Photos from the image-classification dataset "Cereal_plant_disease_classification_with_severity_scoring_and_treatment_recommendation" in the GitHub repository daivik05/Cereal_plant_disease_classification_with_severity_scoring_and_treatment_recommendation. Its 4 classes are: rice healthy, wheat leaf healthy, wheat leaf septoria, wheat leaf stripe rust.

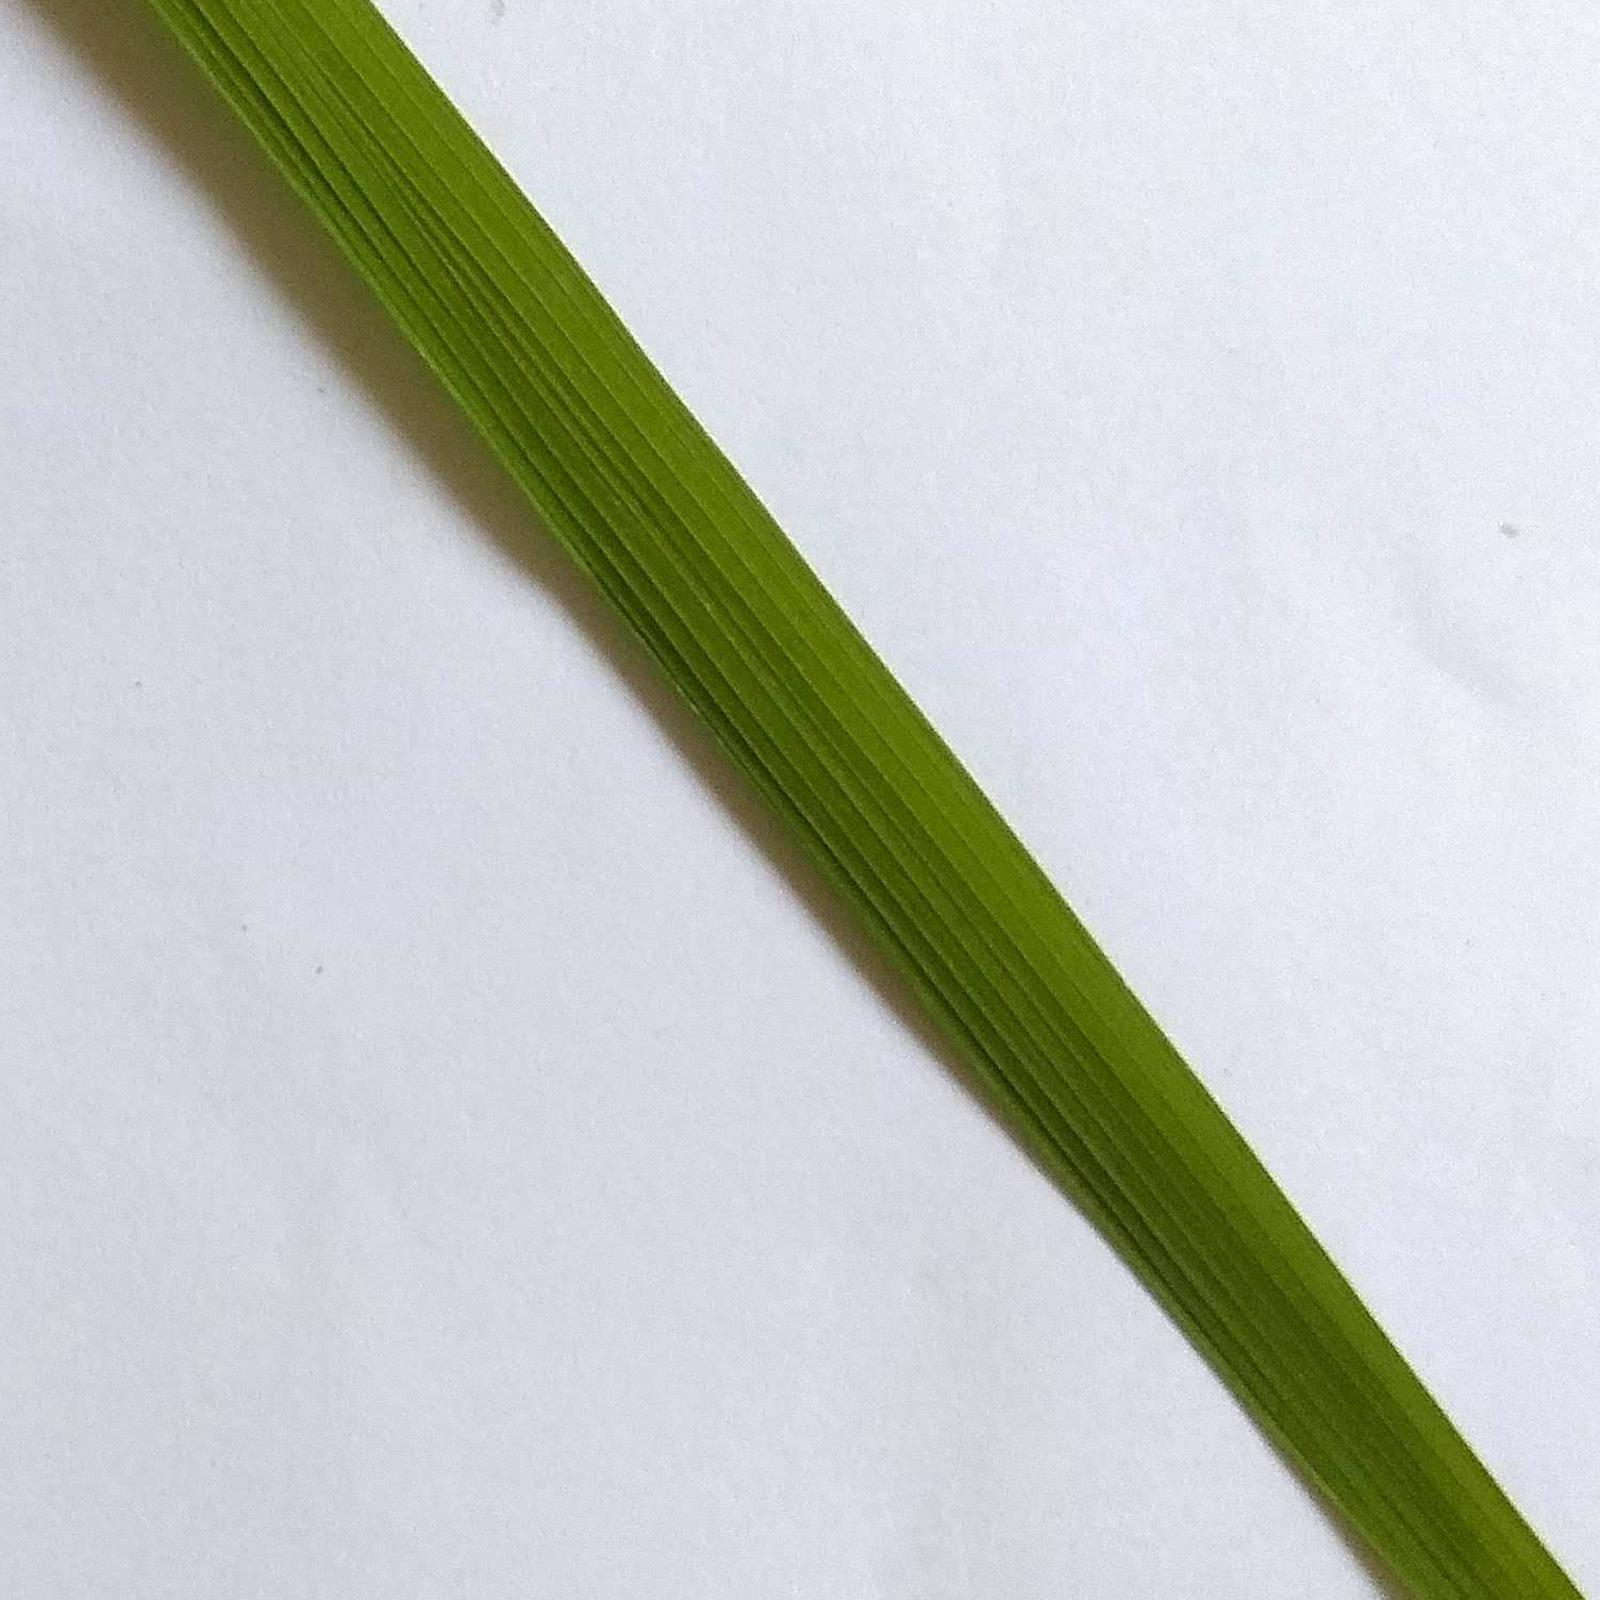
Label: rice healthy

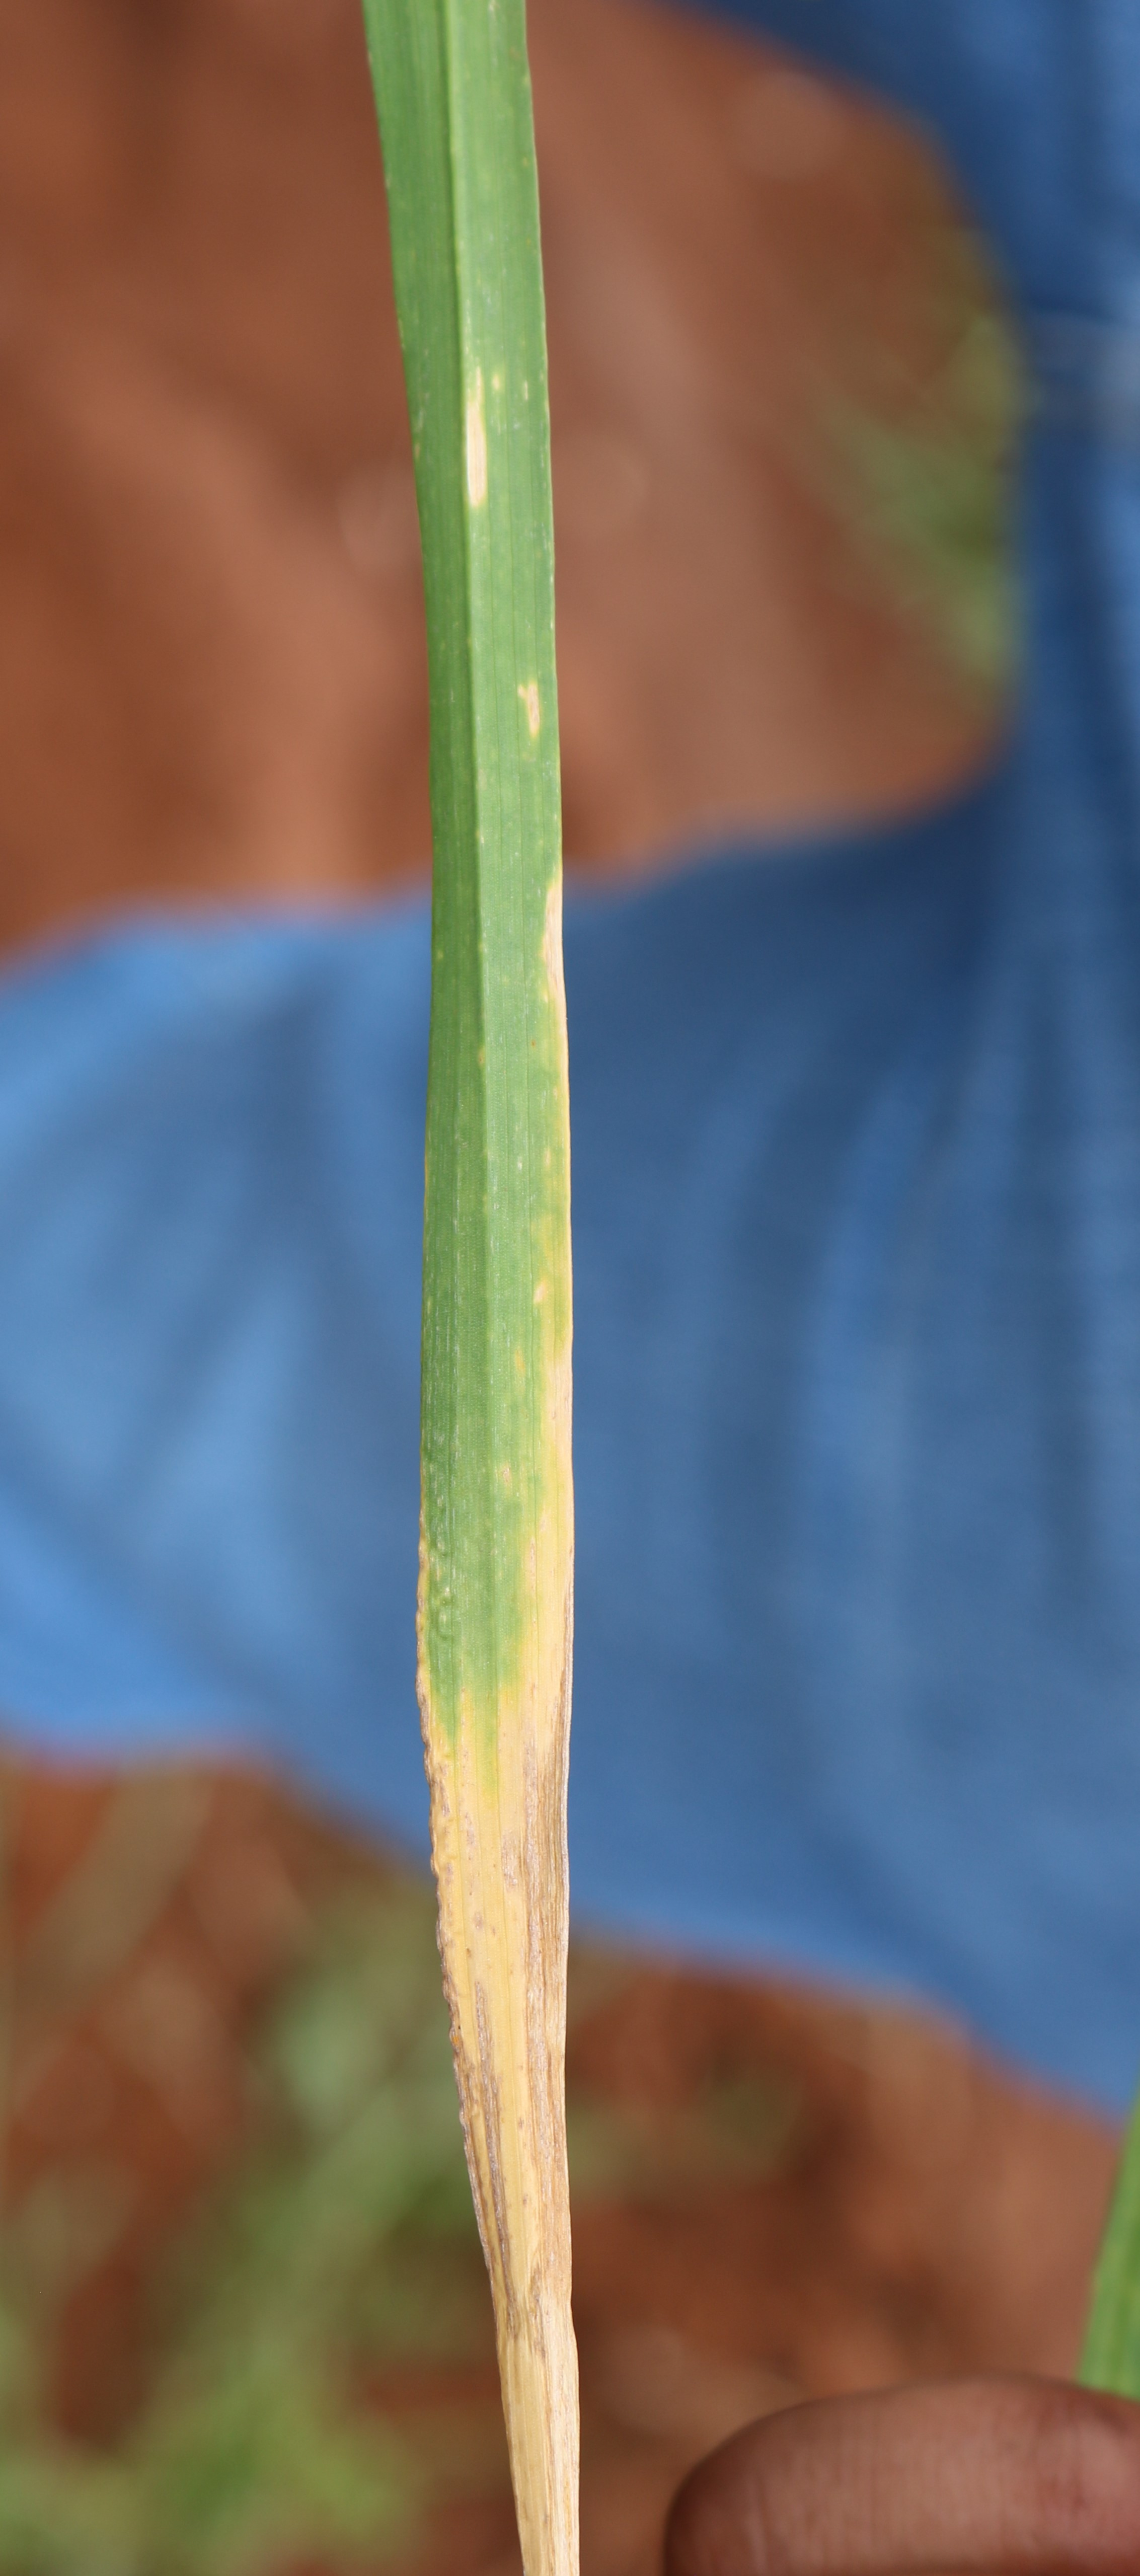
Label: wheat leaf septoria

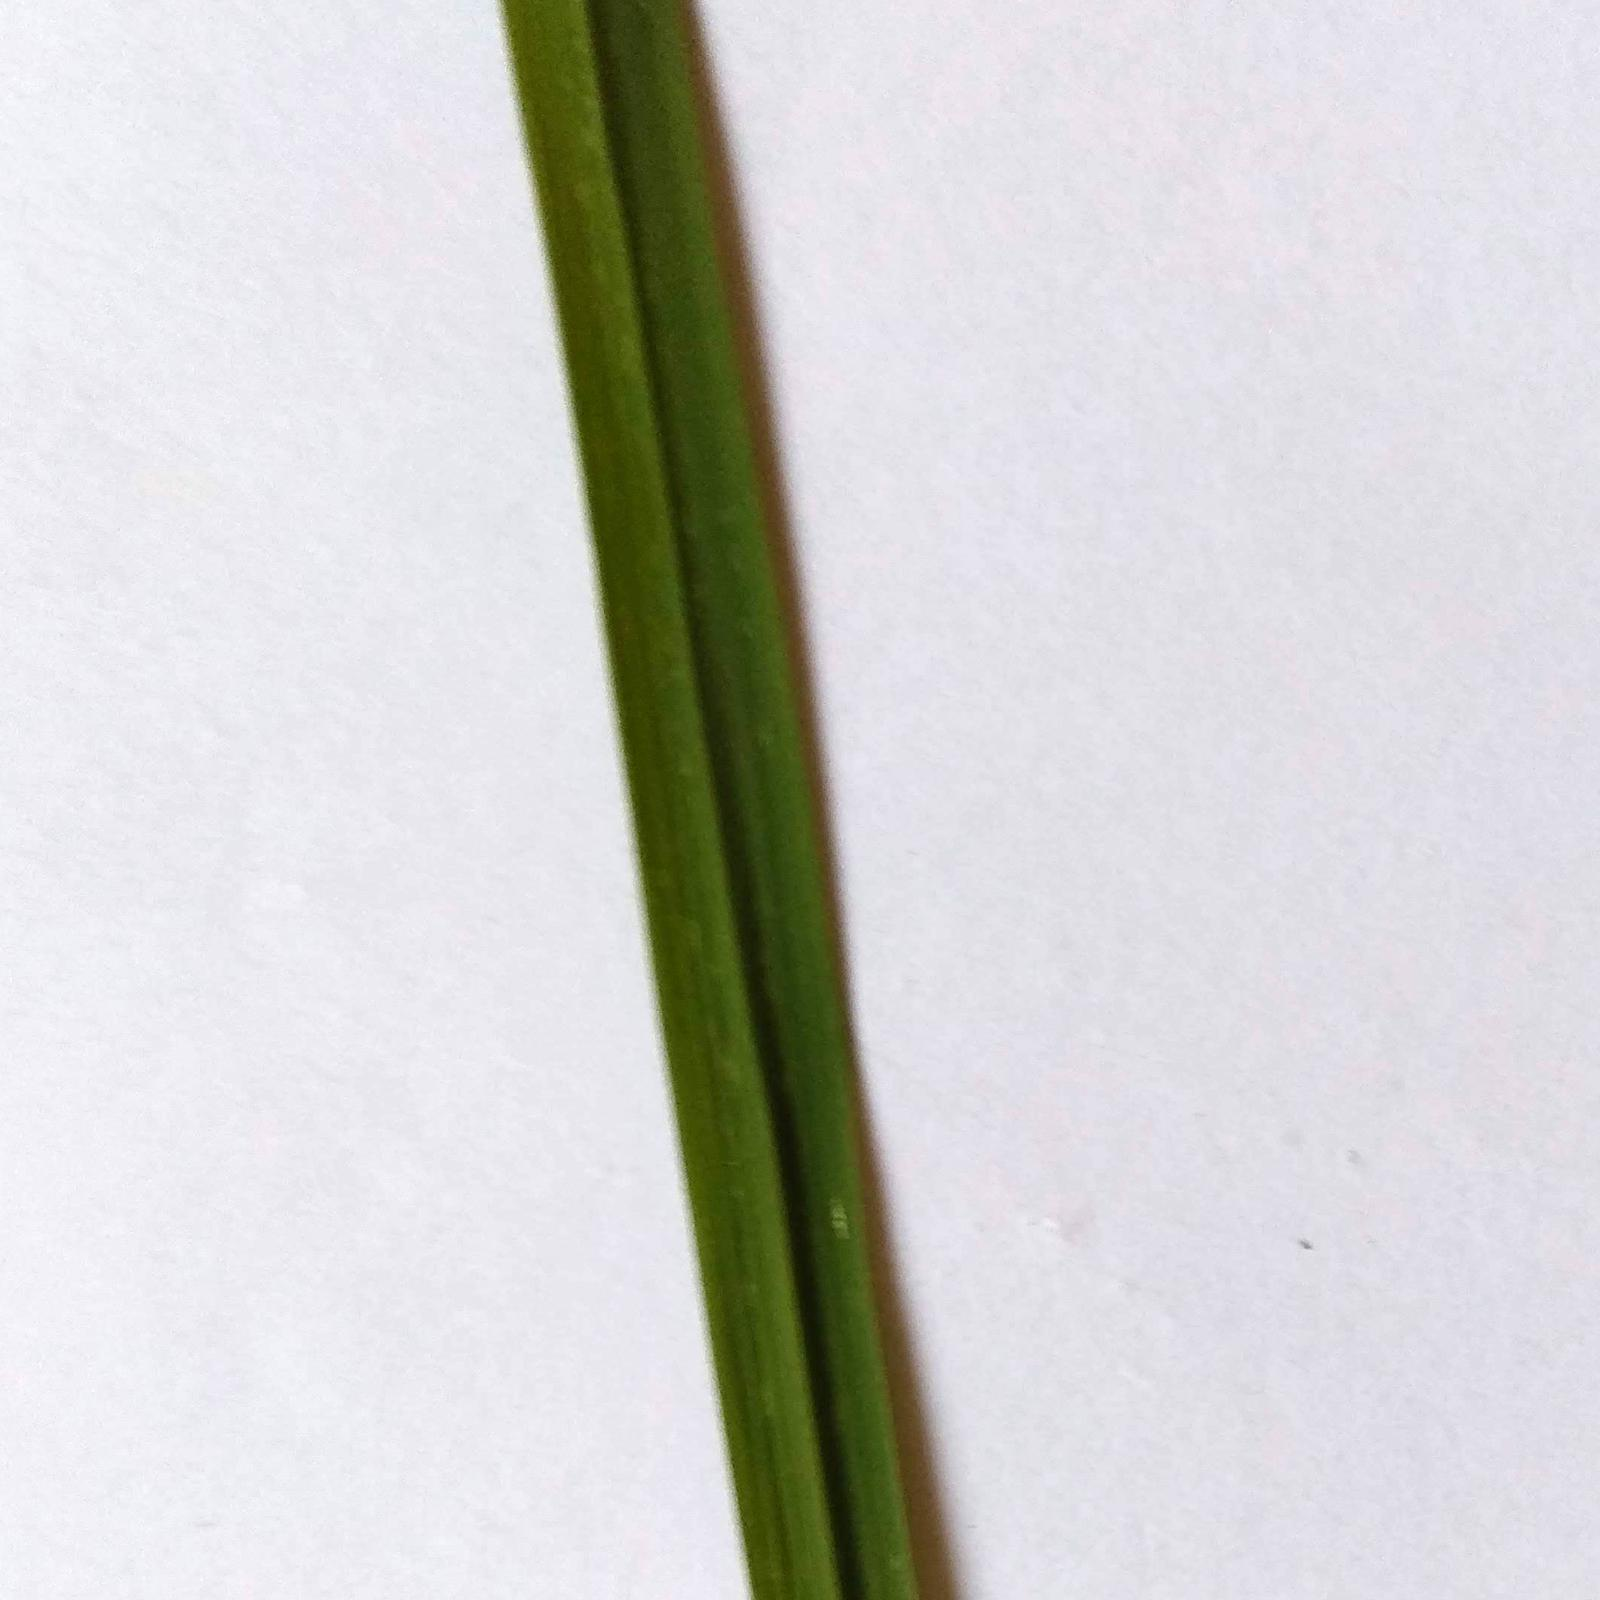
Label: rice healthy

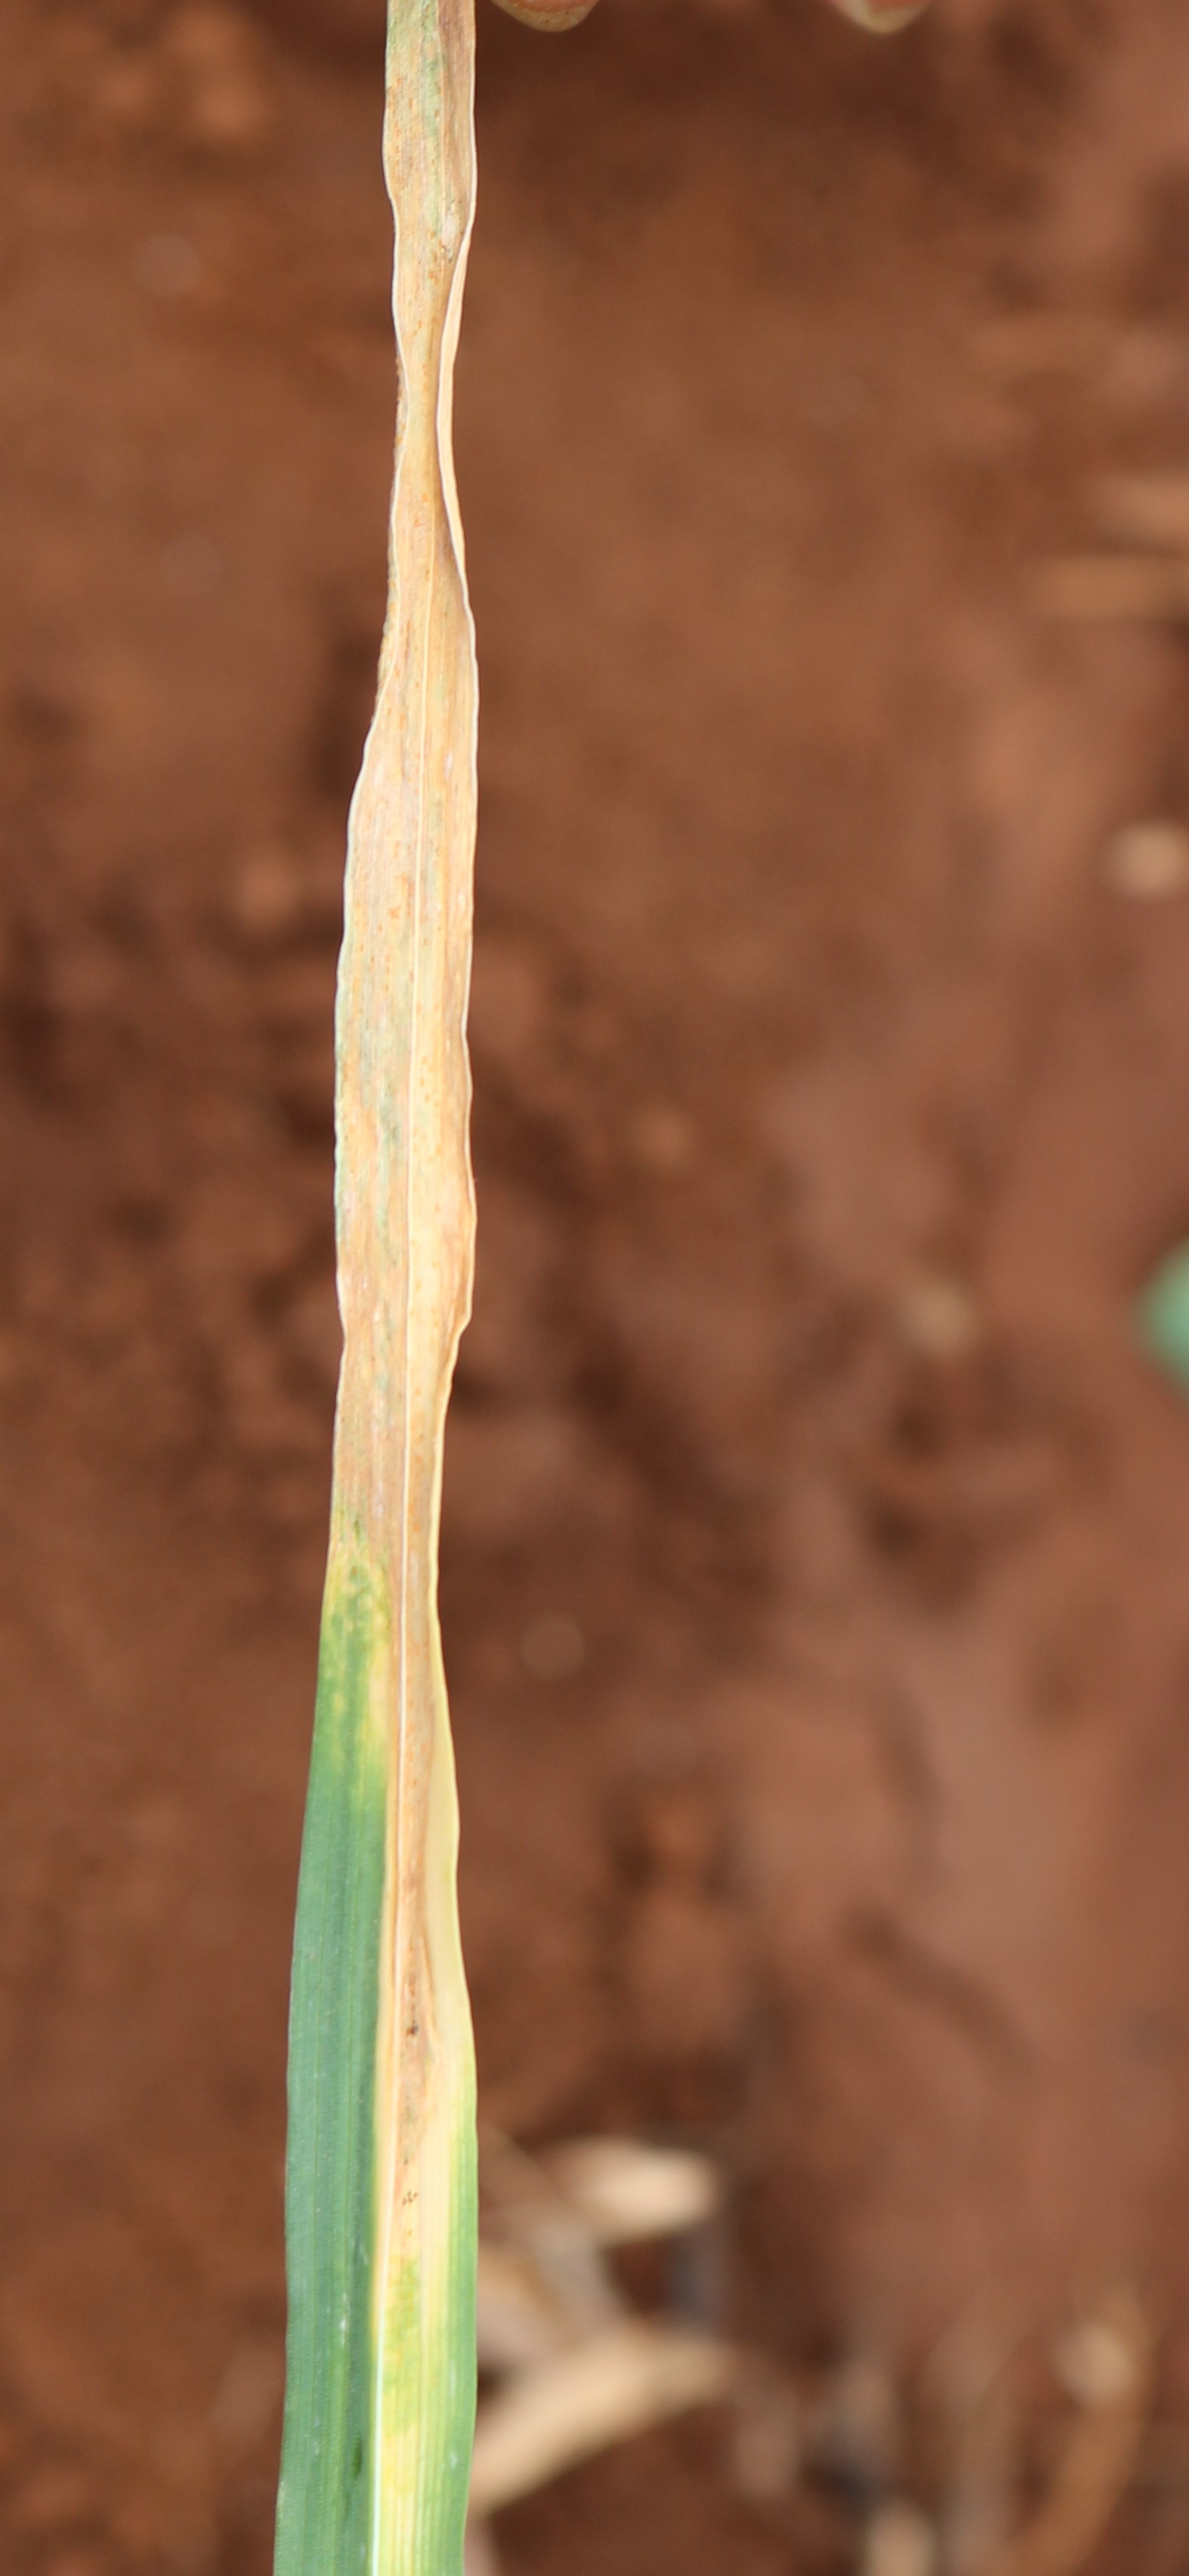
Label: wheat leaf septoria

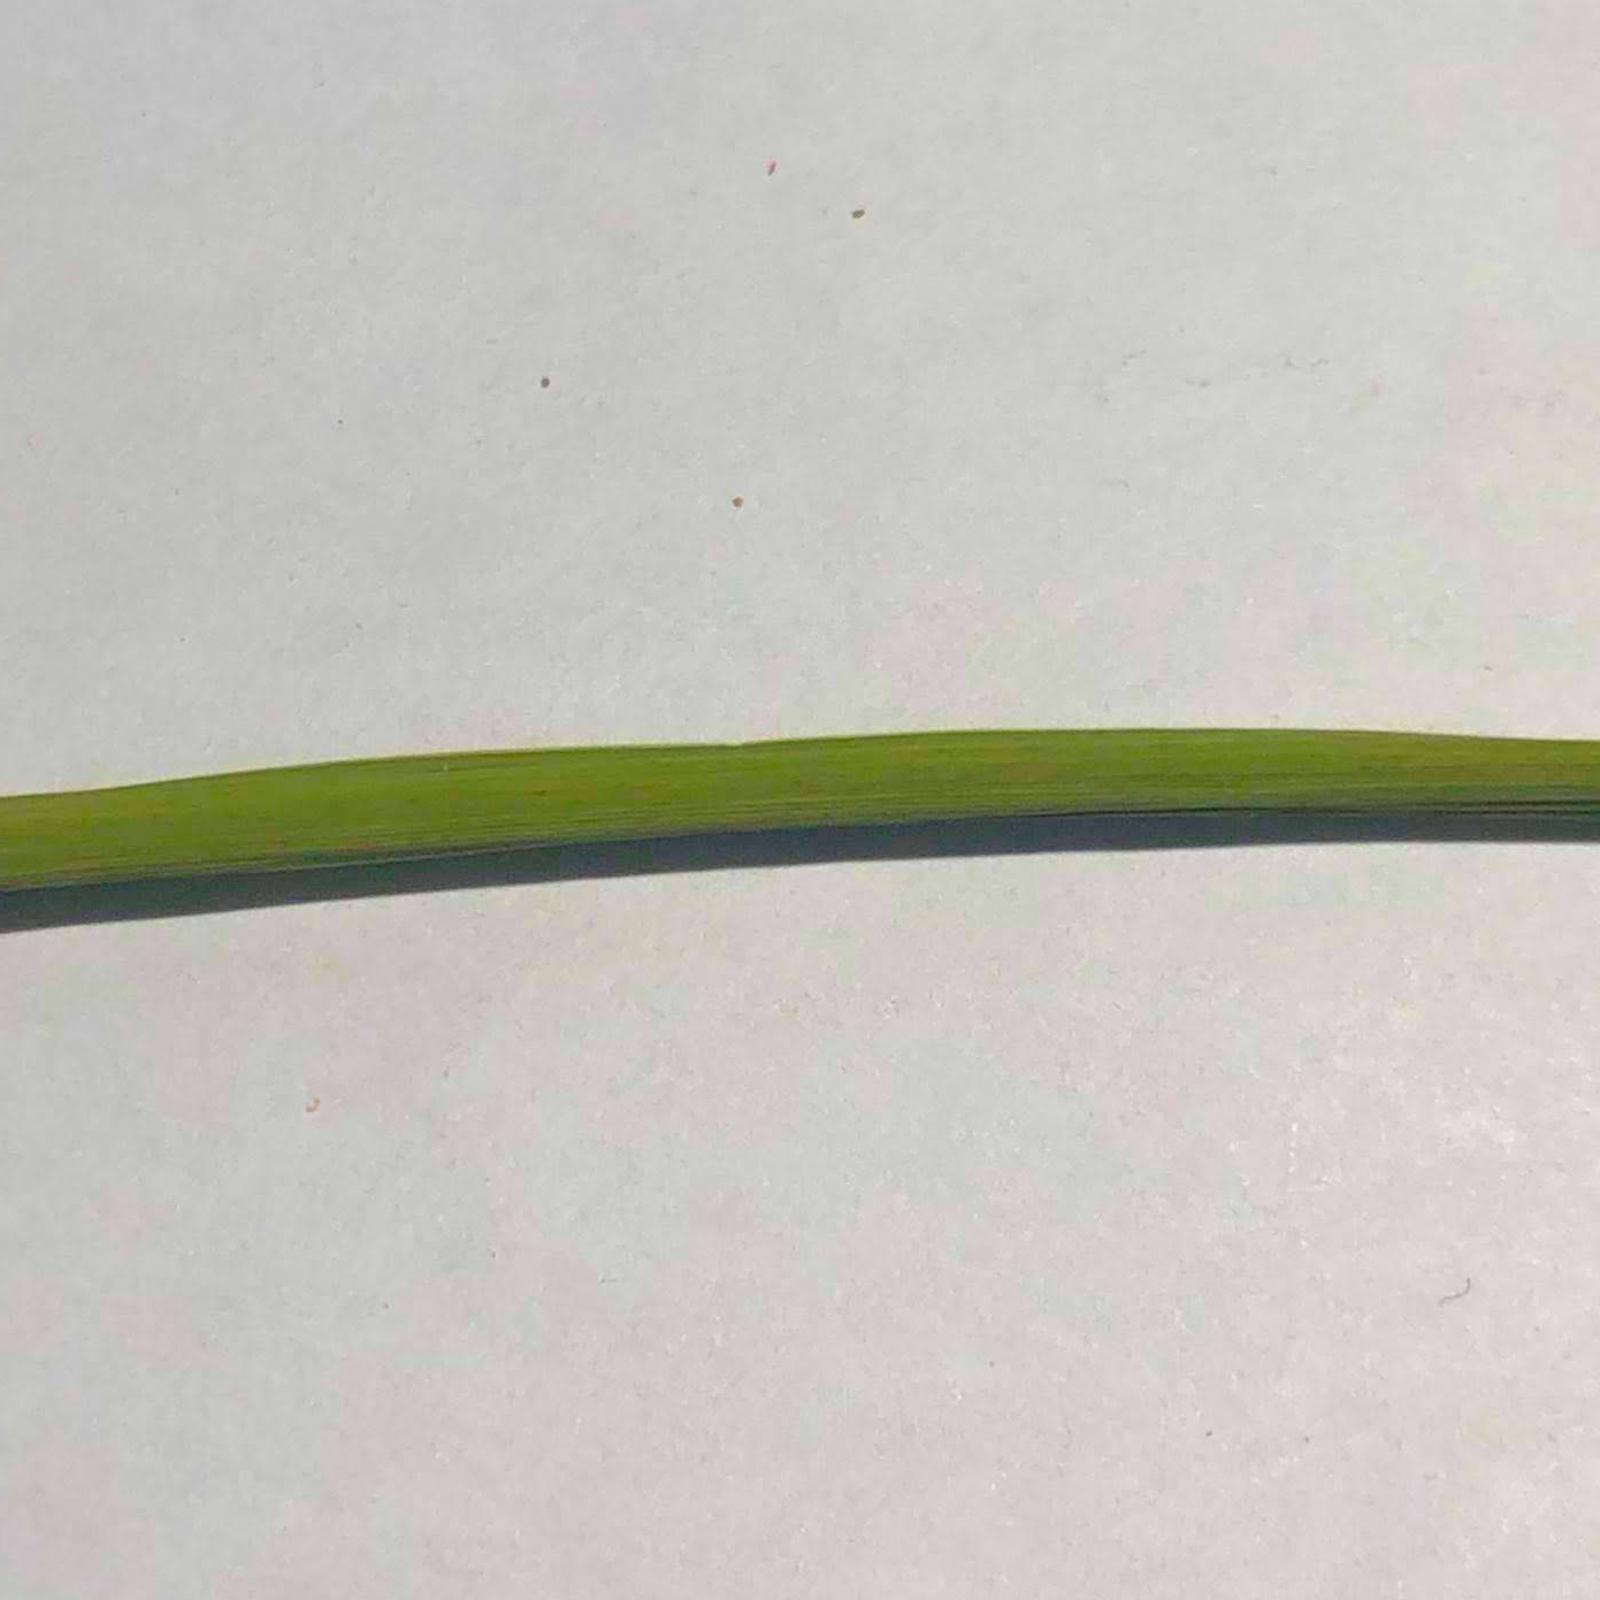
Label: rice healthy

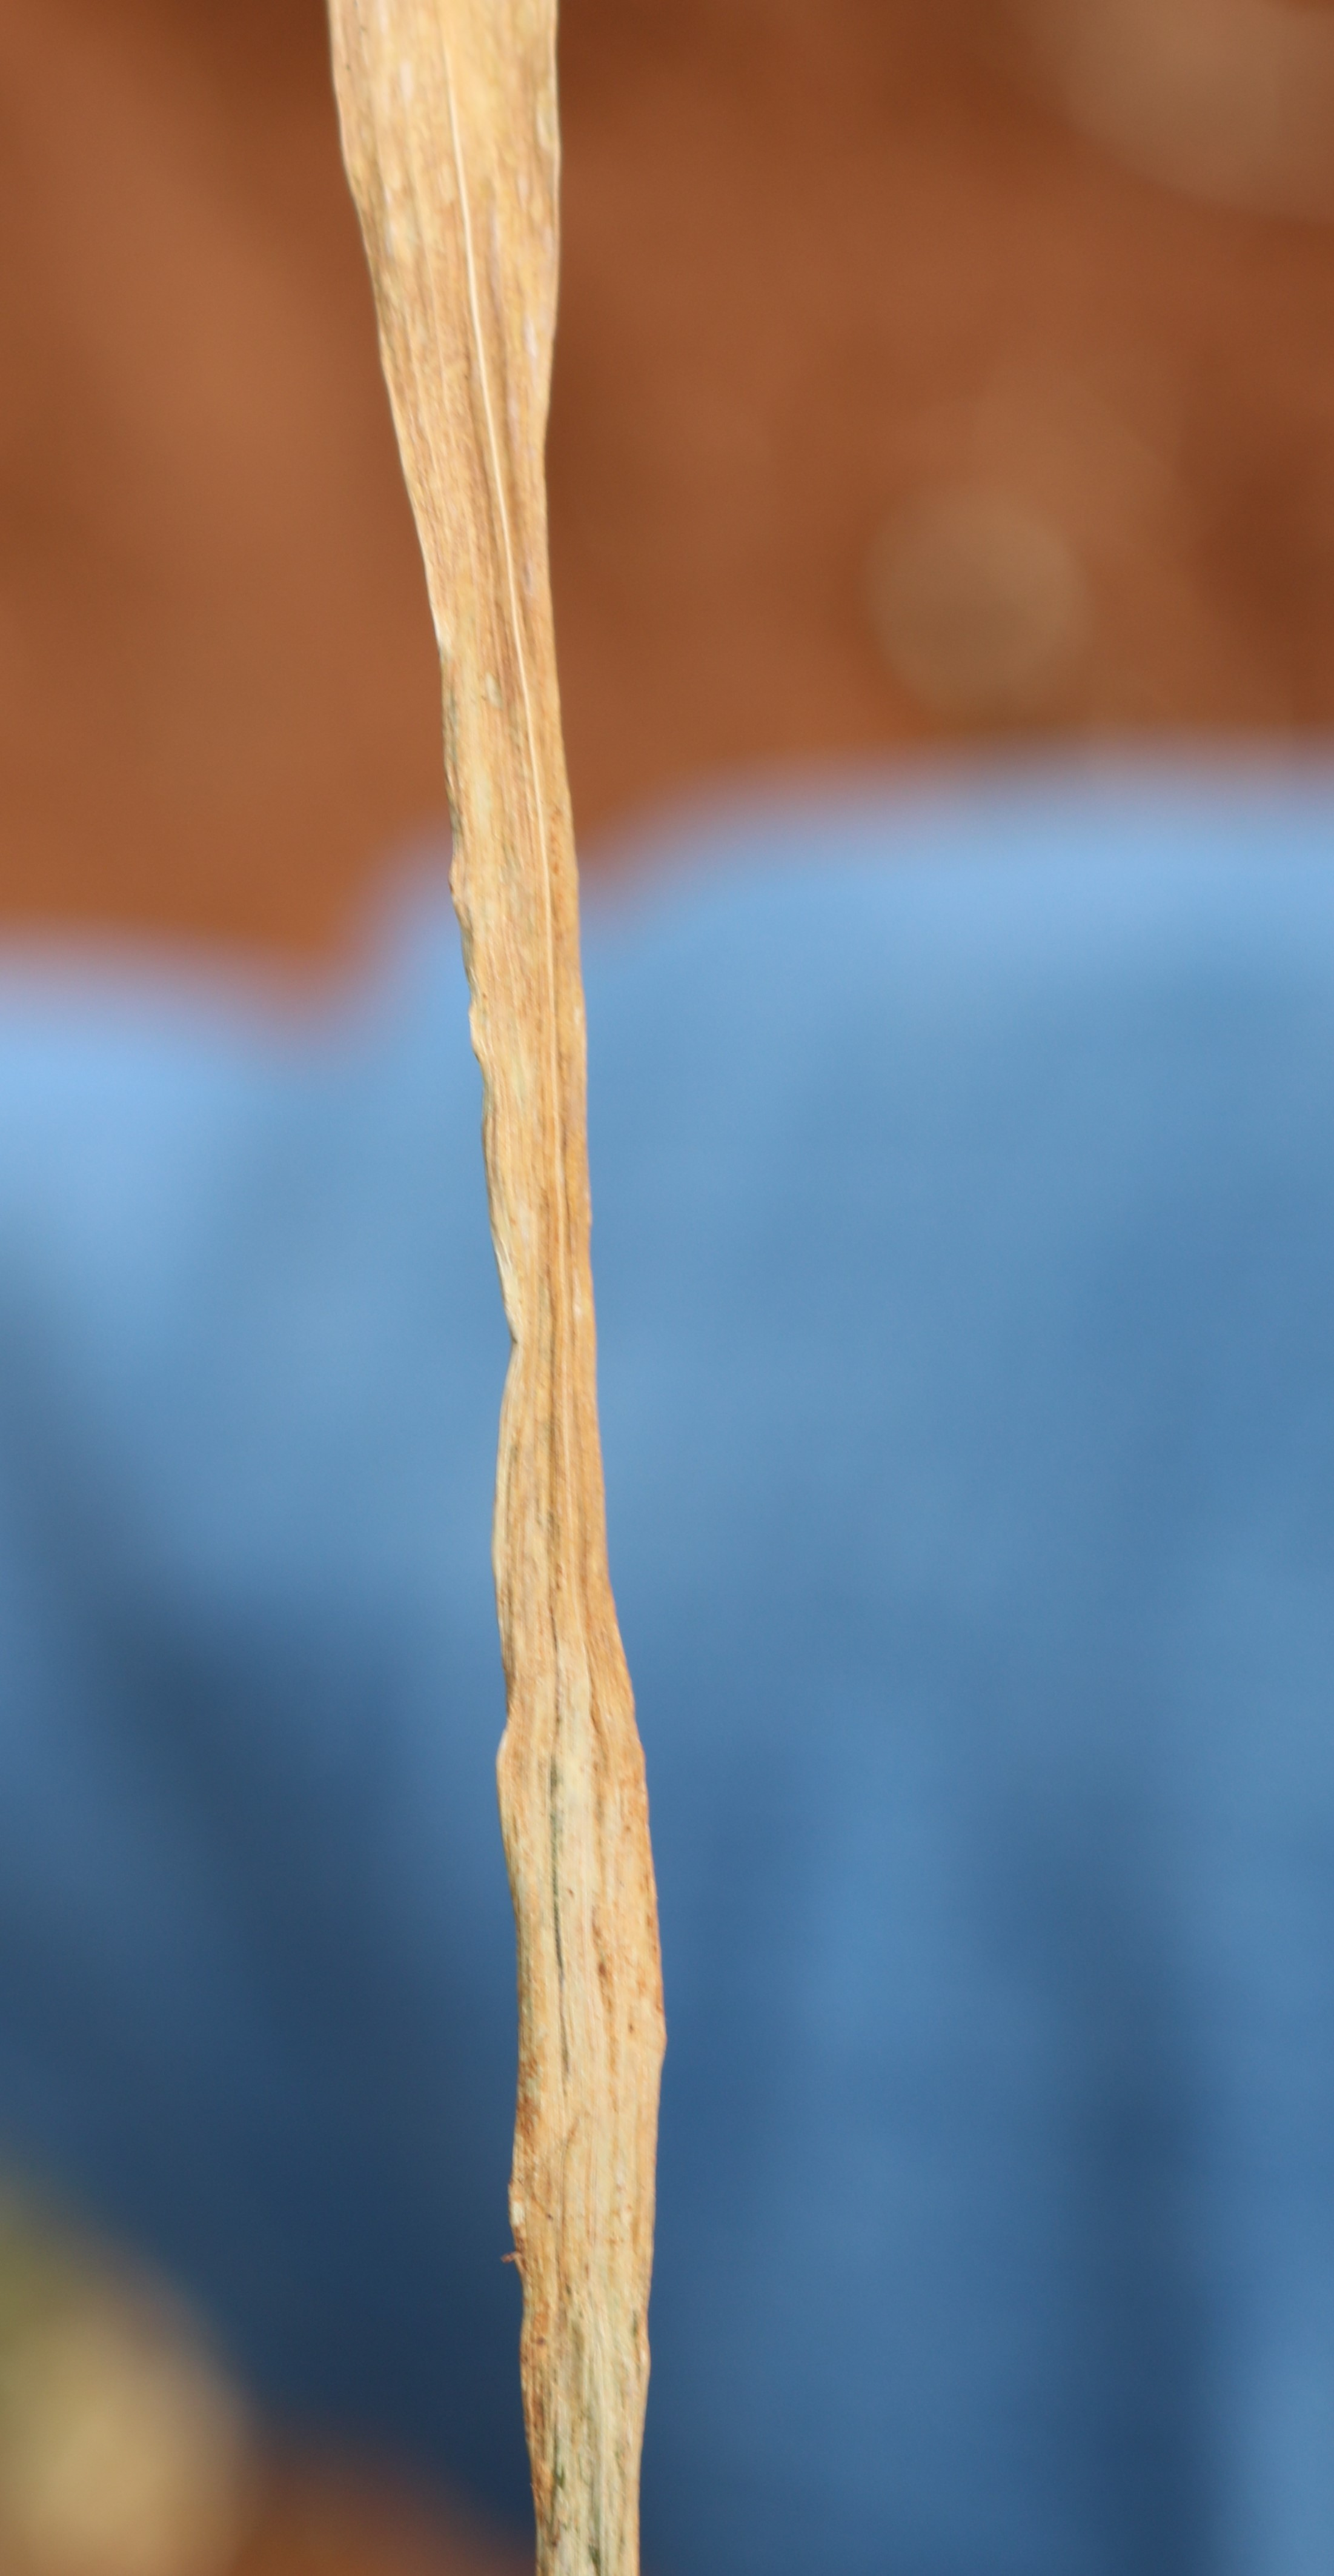
Label: wheat leaf septoria
